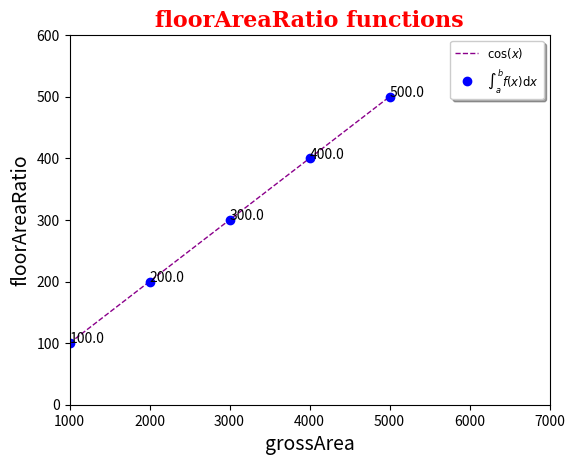

Generate this figure with matplotlib:
import numpy as np
import matplotlib.pyplot as plt


def getFloorAreaRatio(a, b):
    return (a/b)*100
    
plt.clf() #Clear the current figure (prevents multiple labels)


grossArea = np.linspace(1000, 5000, 5)
landSize=1000

y=getFloorAreaRatio(grossArea, landSize)

#print(y)
#plt.plot(grossArea,y, 'r')


plt.plot(grossArea,y,
        'darkmagenta',
        linestyle='--', 
        linewidth=1, 
        label='$\cos(x)$')
plt.plot(grossArea,y, 'bo', label='$\int_a^b f(x)\mathrm{d}x$') #same function with cyan dots



plt.axis([1000, 7000, 0, 600])
'''
axes = plt.gca()
axes.set_xlim([1000, 7000])            # x-axis bounds
axes.set_ylim([0, 600])              # y-axis bounds
'''



#legend(optional)
plt.legend(loc='upper right', shadow=True, fontsize='small')


#writing numerical values on the plot
for a,b in zip(grossArea, y): 
    plt.text(a, b, str(b))



#printing label on x,y axis and title(optional)
labelfont = {
        'family' : 'sans-serif',  # (cursive, fantasy, monospace, serif)
        'color'  : 'black',       # html hex or colour name
        'weight' : 'normal',      # (normal, bold, bolder, lighter)
        'size'   : 14,            # default value:12
        }

titlefont = {
        'family' : 'serif',
        'color'  : 'red',
        'weight' : 'bold',
        'size'   : 16,
        }

plt.title('floorAreaRatio functions', fontdict=titlefont) 
plt.xlabel('grossArea', fontdict=labelfont)
plt.ylabel('floorAreaRatio', fontdict=labelfont)

plt.subplots_adjust(left=0.15) #prevents overlapping of the y label
plt.show()
